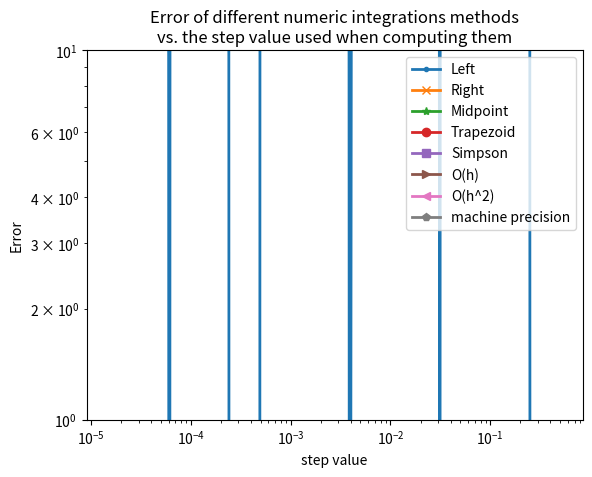
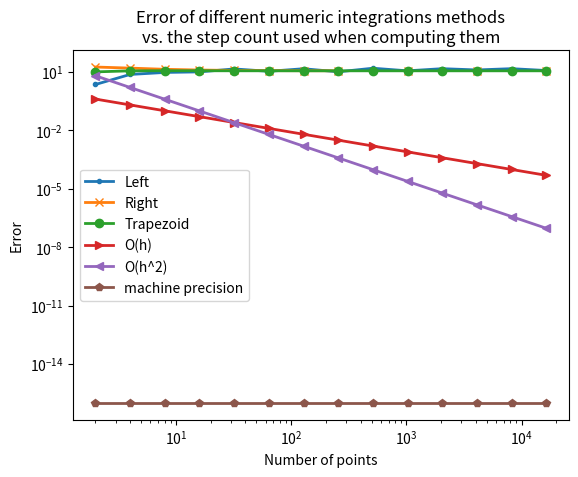

These figures' Python source, in order:
import numpy as np
import scipy.integrate as si
import matplotlib.pyplot as plt


def kitten_weight(x, mu=3.5, sigma=.73):
    return (1 / np.sqrt(2 * np.pi * (sigma**2))) *\
        np.exp(-((x - mu)**2) / (2 * sigma**2))


def problem1():
    exact = si.quad(kitten_weight, a=4, b=5)[0]

    h_list = [2**(-(i + 1)) for i in range(16)]
    step_count = [int((1 - h) / h) for h in h_list]

    left = np.ndarray((16, 1))
    right = np.ndarray((16, 1))
    midpoint = np.ndarray((16, 1))
    trapezoid = np.ndarray((16, 1))
    simpson = np.ndarray((16, 1))

    for i in range(len(left)):
        h = h_list[i]
        sc = step_count[i]
        for j in np.linspace(4 + h, 5, sc):
            left[i] += kitten_weight(j) * h

    for i in range(len(right)):
        h = h_list[i]
        sc = step_count[i]
        for j in np.linspace(4, 5 - h, sc):
            right[i] += kitten_weight(j) * h

    for i in range(len(midpoint)):
        h = h_list[i]
        sc = step_count[i]
        for j in np.linspace(4 + (h / 2), 5 - (h / 2), sc):
            midpoint[i] += kitten_weight(j) * h

    for i in range(len(trapezoid)):
        h = h_list[i]
        sc = step_count[i]
        for j in np.linspace(4, 5 - h, sc):
            trapezoid[i] += h * ((kitten_weight(j) + kitten_weight(j + h)) / 2)

    for i in range(len(simpson)):
        h = h_list[i]
        sc = step_count[i]
        for j in np.linspace(4, 5 - h, sc):
            simpson[i] += (h / 6) * (kitten_weight(j) +
                                     (4 * kitten_weight((j + (j + h)) / 2)) +
                                     kitten_weight(j + h))

    left_error = [np.abs(exact - i) for i in left]
    right_error = [np.abs(exact - i) for i in right]
    mid_error = [np.abs(exact - i) for i in midpoint]
    trap_error = [np.abs(exact - i) for i in trapezoid]
    simpson_error = [np.abs(exact - i) for i in simpson]

    c1 = .25
    c2 = 2.5
    o_h = [c1 * h for h in h_list]
    o_h2 = [c2 * (h**2) for h in h_list]
    plt.plot(h_list, left_error, label="Left", marker=".", linewidth=2)
    plt.plot(h_list, right_error, label="Right", marker="x", linewidth=2)
    plt.plot(h_list, mid_error, label="Midpoint", marker="*", linewidth=2)
    plt.plot(h_list, trap_error, label="Trapezoid", marker="o", linewidth=2)
    plt.plot(h_list, simpson_error, label="Simpson", marker="s", linewidth=2)
    plt.plot(h_list, o_h, label="O(h)", marker=">", linewidth=2)
    plt.plot(h_list, o_h2, label="O(h^2)", marker="<", linewidth=2)
    plt.plot(h_list,
             [1e-16 for i in range(16)],
             label="machine precision", marker='p', linewidth=2)
    plt.legend()
    plt.xlabel("step value")
    plt.ylabel("Error")
    plt.xscale('log')
    plt.yscale('log')
    plt.title(
        "Error of different numeric integrations methods\n\
vs. the step value used when computing them")
    plt.savefig("HW7_plot.png")


def sqrt_in_el_f(t, a, b):
    return np.sqrt((a**2) * (np.cos(t)**2) + (b**2) * (np.sin(t)**2))


def extra_credit():
    plt.clf()
    a = 1.5
    b = .3
    exact = si.quad(sqrt_in_el_f, a=0, b=np.pi / 2, args=(a, b))[0]

    points = [2**(i + 1) for i in range(14)]
    delta_list = [np.pi / point for point in points]
    left = np.ndarray((14, 1))
    right = np.ndarray((14, 1))
    trapezoid = np.ndarray((14, 1))

    for i in range(len(left)):
        sc = points[i]
        delta = np.pi / sc
        for j in np.linspace(0 + delta, np.pi / 2, sc):
            left[i] += sqrt_in_el_f(j, a, b) * delta
        left[i] *= 4

    for i in range(len(right)):
        sc = points[i]
        delta = np.pi / sc
        for j in np.linspace(0, (np.pi / 2) - delta, sc):
            right[i] += sqrt_in_el_f(j, a, b) * delta
        right[i] *= 4

    for i in range(len(trapezoid)):
        sc = points[i]
        delta = np.pi / sc
        for j in np.linspace(0, (np.pi / 2) - delta, sc):
            trapezoid[i] += delta * ((sqrt_in_el_f(j, a, b) +
                                      sqrt_in_el_f(j + delta, a, b)) / 2)
        trapezoid[i] *= 4

    left_error = np.abs(exact - left)
    right_error = np.abs(exact - right)
    trap_error = np.abs(exact - trapezoid)

    c1 = .25
    c2 = 2.5
    o_h = [c1 * h for h in delta_list]
    o_h2 = [c2 * (h**2) for h in delta_list]
    plt.plot(points, left_error, label="Left", marker=".", linewidth=2)
    plt.plot(points, right_error, label="Right", marker="x", linewidth=2)
    plt.plot(points, trap_error, label="Trapezoid", marker="o", linewidth=2)
    plt.plot(points, o_h, label="O(h)", marker=">", linewidth=2)
    plt.plot(points, o_h2, label="O(h^2)", marker="<", linewidth=2)
    plt.plot(points,
             [1e-16 for i in range(14)],
             label="machine precision", marker='p', linewidth=2)
    plt.legend()
    plt.xlabel("Number of points")
    plt.ylabel("Error")
    plt.xscale('log')
    plt.yscale('log')
    plt.legend()
    plt.title(
        "Error of different numeric integrations methods\n\
vs. the step count used when computing them")
    plt.savefig("hw7_extra_credit.png")


problem1()
extra_credit()
